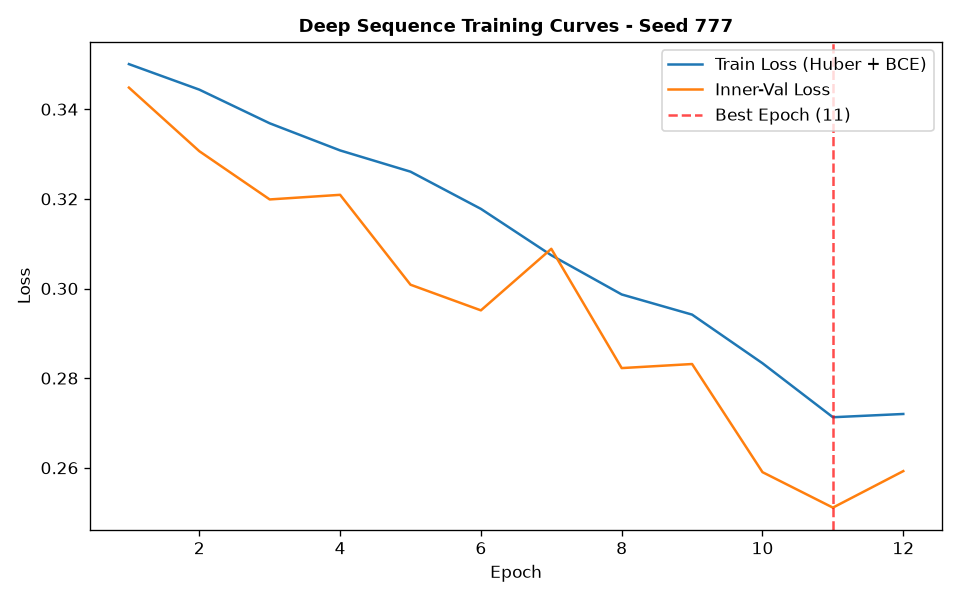

Source data for this figure (header and first rows):
epoch, train_loss, train_ret_loss, train_dir_loss, val_loss, val_ret_loss, val_dir_loss, lr
1, 0.3501, 0.002145, 0.6958, 0.3448, 0.0005095, 0.6886, 0.001
2, 0.3444, 0.001289, 0.6862, 0.3306, 0.0004339, 0.6604, 0.001
3, 0.3369, 0.001231, 0.6713, 0.3199, 0.0004776, 0.6388, 0.001
4, 0.3308, 0.001105, 0.6594, 0.3209, 0.000296, 0.6412, 0.001
5, 0.3261, 0.0008998, 0.6503, 0.3008, 0.0002686, 0.6012, 0.001
6, 0.3178, 0.0007117, 0.6341, 0.2951, 0.0002846, 0.5897, 0.001
7, 0.3074, 0.0006828, 0.6135, 0.3089, 0.0002964, 0.6171, 0.001
8, 0.2987, 0.0006336, 0.5961, 0.2822, 0.0002763, 0.5639, 0.001
9, 0.2942, 0.00062, 0.5871, 0.2831, 0.000344, 0.5656, 0.001
10, 0.2833, 0.0006637, 0.5653, 0.259, 0.0005082, 0.517, 0.001
11, 0.2713, 0.0005531, 0.5414, 0.2511, 0.0003763, 0.5015, 0.001
12, 0.272, 0.0005902, 0.5428, 0.2593, 0.0003189, 0.5179, 0.001
